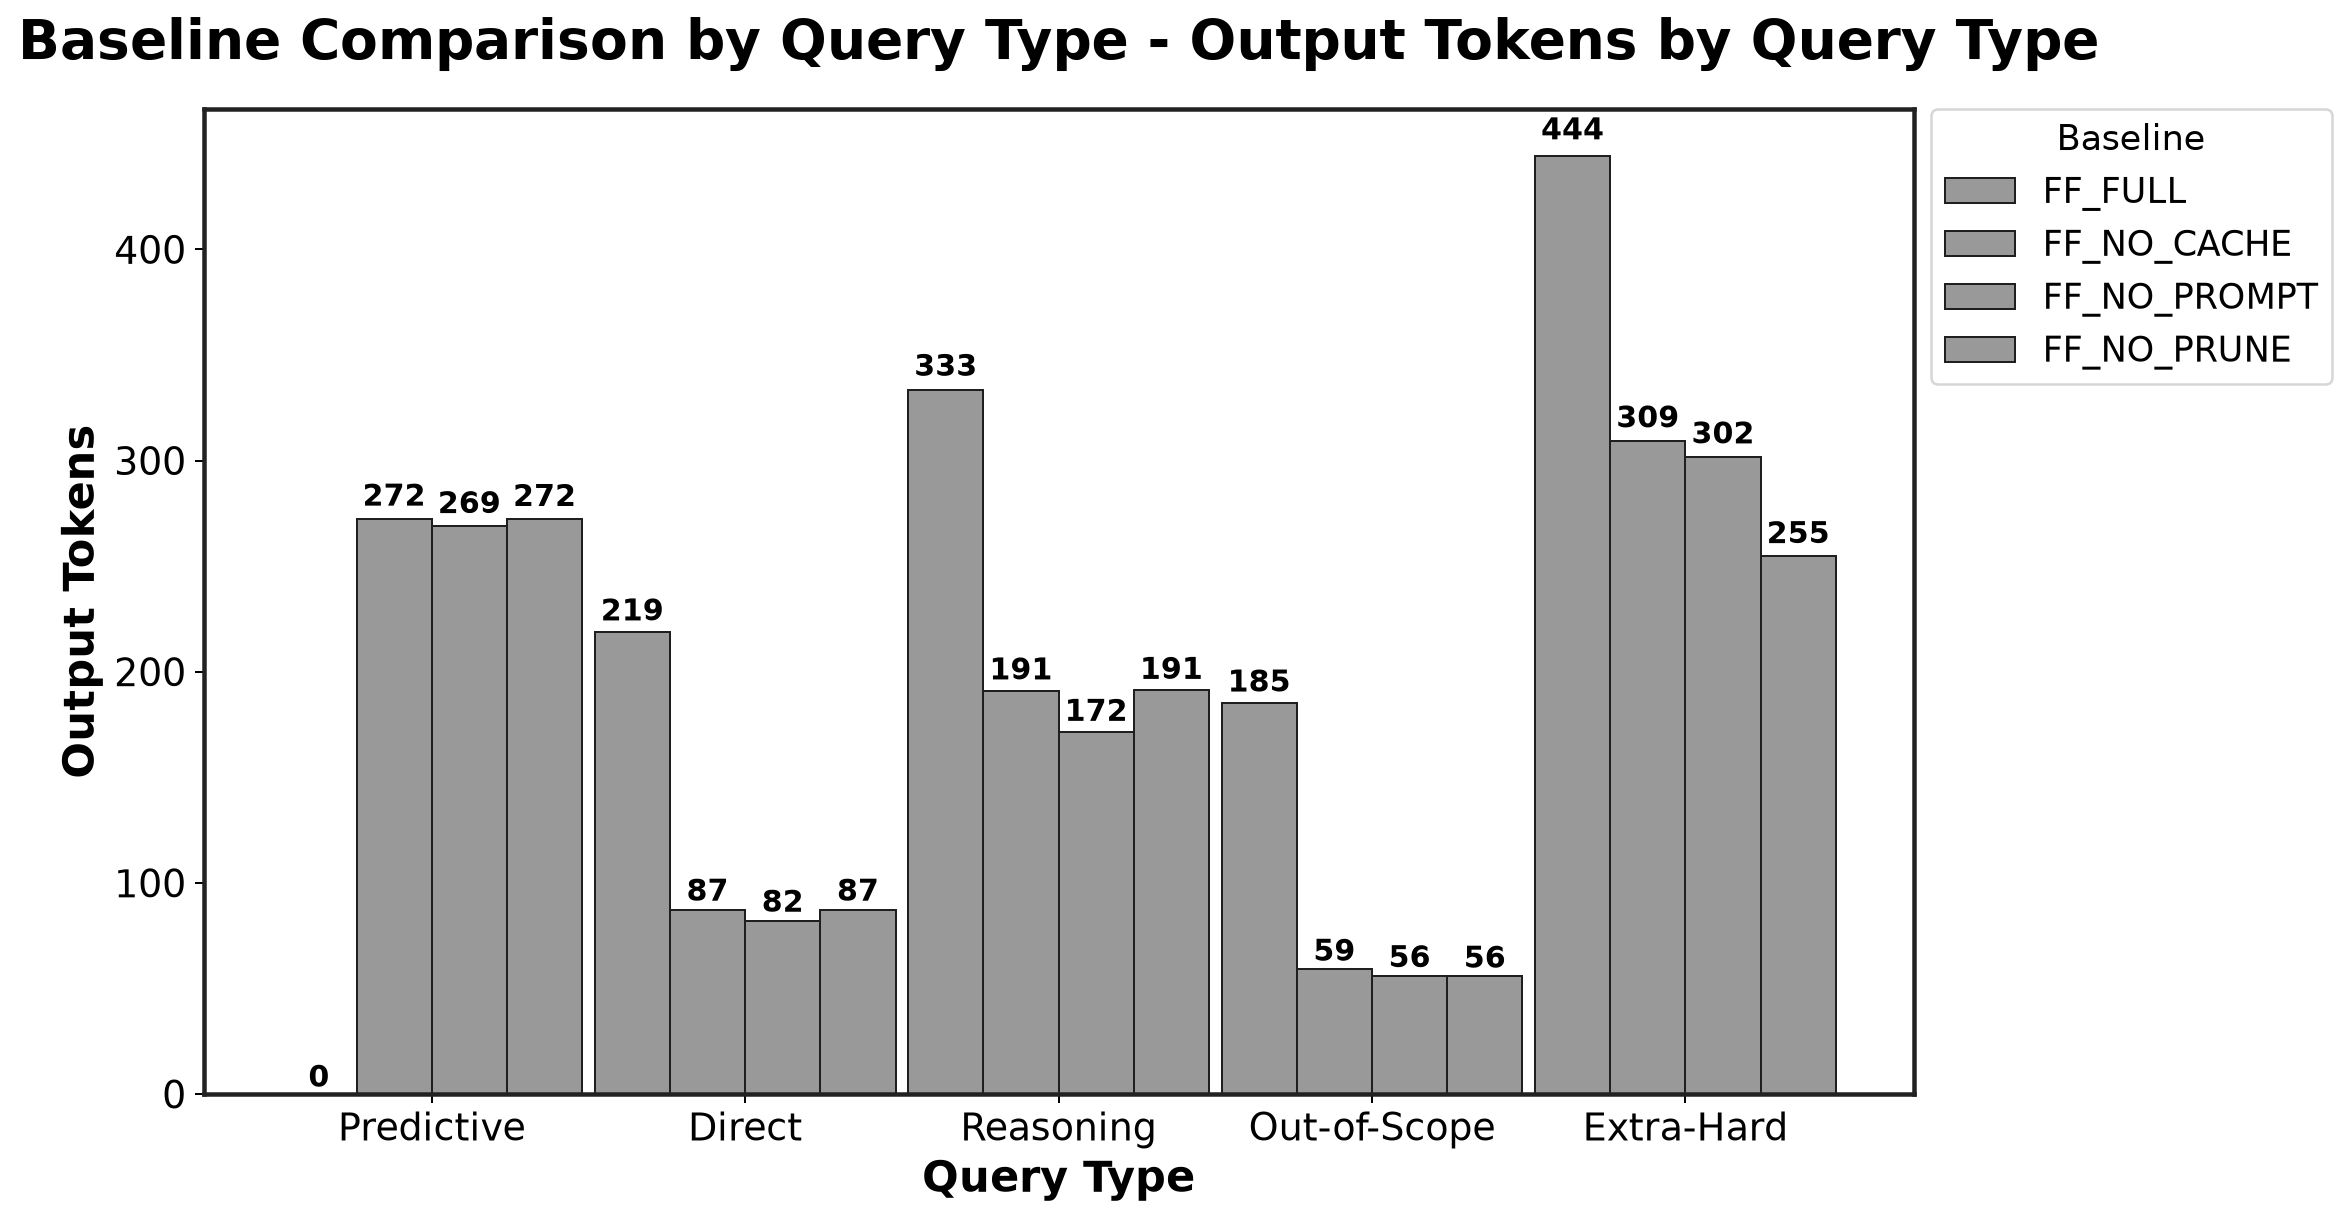

Source data for this figure (header and first rows):
Baseline, Predictive_mean, Predictive_std, Direct_mean, Direct_std, Reasoning_mean, Reasoning_std, Out-of-Scope_mean, Out-of-Scope_std, Extra-Hard_mean, Extra-Hard_std
FF_FULL, 0.0, 0.0, 218.7, 21.75, 333.3, 13.5, 185.3, 41.29, 444.2, 27.24
FF_NO_CACHE, 272.5, 0.0, 87.25, 0.0, 191.0, 0.433, 59.08, 1.283, 309.2, 4.304
FF_NO_PROMPT, 269.0, 0.0, 82.08, 3.608, 171.6, 4.274, 56.08, 0.5774, 301.7, 13.16
FF_NO_PRUNE, 272.3, 0.2887, 87.25, 0.0, 191.2, 0.866, 55.83, 1.588, 254.9, 10.11
